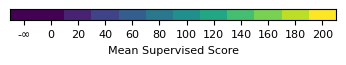

The script that saved this image:
import os

import matplotlib.pyplot as plt

if __name__ == "__main__":
    if not os.path.exists("grid_figures"):
        os.makedirs("grid_figures")
    plt.rcParams.update({'font.size': 8})
    plt.rcParams["font.family"] = "serif"
    plt.rcParams["font.serif"] = ["Times New Roman"]

    plt.figure(figsize=(3.5, 0.7))
    content = [[[-0.2], [0], [0.2], [0.4], [0.6], [0.8], [1.0], [1.2], [1.4], [1.6], [1.8], [2.0]]]
    plt.imshow(content, vmin=0, vmax=2, aspect="auto")
    plt.xticks([0,1,2,3,4,5,6,7,8,9,10, 11],["-∞", 0, 20, 40, 60, 80, 100, 120, 140, 160, 180, 200])
    plt.yticks([])
    #plt.title("Legend")
    plt.xlabel("Mean Supervised Score")
    plt.tight_layout()
    plt.savefig("grid_figures/legend.pdf", bbox_inches="tight")
    plt.show()